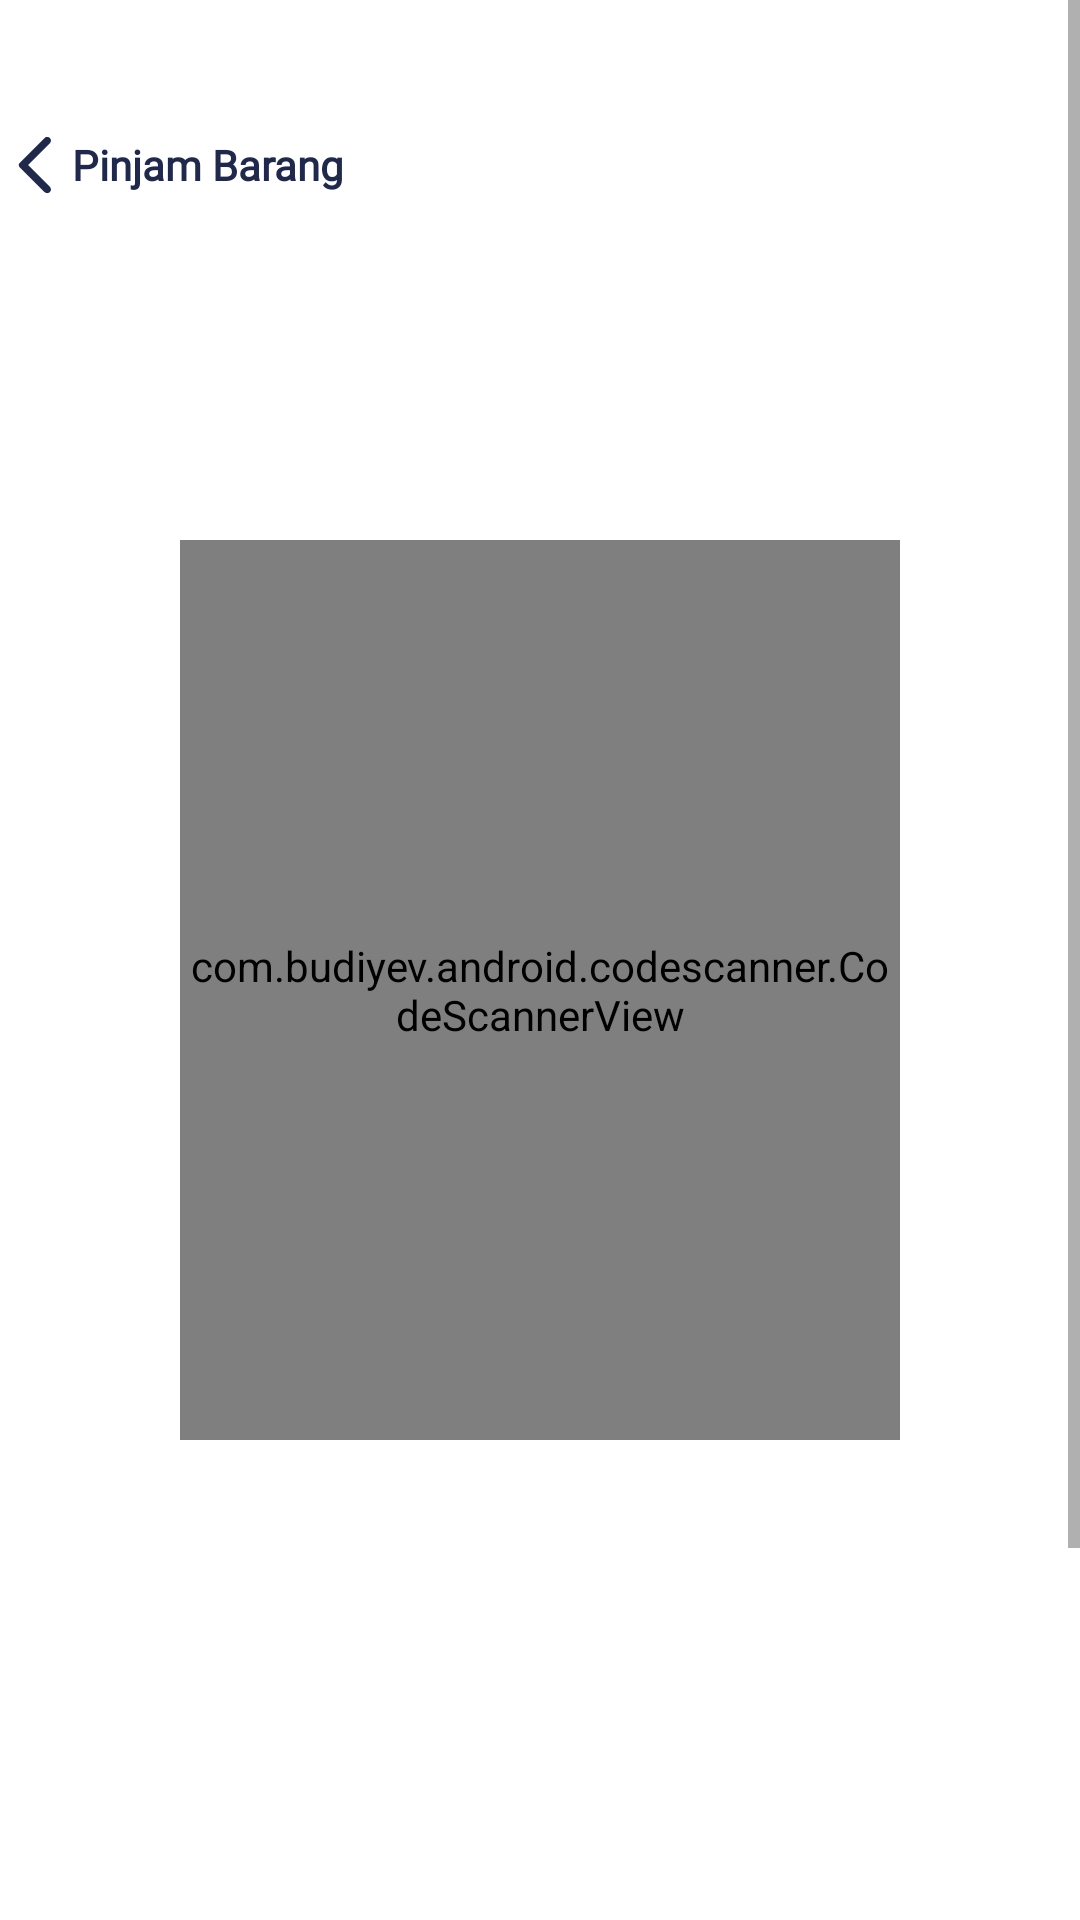

This screen was rendered from an Android layout file. Write that file and the resources it references.
<!-- AndroidManifest.xml: application theme Theme.DixonsAsset.NoActionBarAndStatusBar -->
<!-- res/layout/activity_pinjam_barang.xml -->
<?xml version="1.0" encoding="utf-8"?>
<ScrollView xmlns:android="http://schemas.android.com/apk/res/android"
    xmlns:tools="http://schemas.android.com/tools"
    android:layout_width="match_parent"
    android:layout_height="match_parent"
    xmlns:app="http://schemas.android.com/apk/res-auto"
    tools:context=".Kru.PinjamBarang">

    <RelativeLayout
        android:layout_width="match_parent"
        android:layout_height="match_parent"
        android:paddingBottom="50dp"
        android:layout_marginTop="30dp">

        <Button
            android:id="@+id/back_btn_pinjam_barang"
            android:layout_width="wrap_content"
            android:layout_height="50dp"
            android:layout_alignParentStart="true"
            android:layout_alignParentTop="true"
            android:text="Pinjam Barang"
            android:fontFamily="@font/montserrat"
            android:textFontWeight="900"
            android:textAllCaps="false"
            android:background="@android:color/transparent"
            android:textColor="@color/primary"
            android:drawableLeft="@drawable/round_arrow_back_ios_24"
            android:contentDescription="Pinjam Barang" />

        <com.budiyev.android.codescanner.CodeScannerView
            android:id="@+id/scan"
            android:layout_width="wrap_content"
            android:layout_height="300dp"
            android:layout_below="@+id/back_btn_pinjam_barang"
            android:layout_alignParentStart="true"
            android:layout_alignParentEnd="true"
            android:layout_marginTop="100dp"
            app:autoFocusButtonColor="@color/white"
            app:autoFocusButtonPaddingHorizontal="20dp"
            app:autoFocusButtonPaddingVertical="25dp"
            app:autoFocusButtonPosition="bottomStart"
            app:flashButtonColor="@color/white"
            app:flashButtonPaddingHorizontal="20dp"
            app:flashButtonPaddingVertical="25dp"
            android:layout_marginHorizontal="60dp"
            app:flashButtonPosition="bottomEnd"
            app:frameColor="@color/primary"
            app:frameCornersCapRounded="true"
            app:frameCornersRadius="20dp"
            app:frameCornersSize="50dp"
            app:frameSize="0.95"
            app:frameThickness="10dp"
            app:frameVisible="true"
            app:maskColor="@color/white"
            app:maskVisible="true" />

        <TextView
            android:id="@+id/text_meminjam"
            android:layout_width="wrap_content"
            android:layout_height="wrap_content"
            android:layout_below="@+id/scan"
            android:layout_marginTop="20dp"
            android:textColor="@color/black"
            android:layout_alignParentEnd="true"
            android:layout_alignParentStart="true"
            android:textAlignment="center"
            android:visibility="invisible"
            android:fontFamily="@font/montserrat"
            android:text="Anda meminjam : "/>

        <androidx.constraintlayout.widget.ConstraintLayout
            android:id="@+id/scan_layout"
            android:visibility="invisible"
            android:layout_width="match_parent"
            android:layout_below="@+id/text_meminjam"
            android:layout_marginHorizontal="30dp"
            android:layout_marginVertical="10dp"
            android:layout_height="wrap_content"
            android:elevation="5dp"
            android:background="@drawable/rounded_logout">

            <androidx.constraintlayout.widget.ConstraintLayout
                android:id="@+id/constraintLayout"
                android:layout_width="wrap_content"
                android:layout_height="wrap_content"
                app:layout_constraintStart_toStartOf="parent"
                app:layout_constraintBottom_toBottomOf="parent"
                app:layout_constraintTop_toTopOf="parent">

                <ImageView
                    android:id="@+id/image_item_scan"
                    android:layout_width="106dp"
                    android:layout_height="67dp"
                    android:scaleType="centerCrop"
                    android:background="@drawable/rounded_logout"
                    android:backgroundTint="@color/secondary"
                    android:src="@drawable/tes_image_camera"
                    app:layout_constraintStart_toStartOf="parent"
                    app:layout_constraintBottom_toBottomOf="parent"
                    app:layout_constraintEnd_toEndOf="parent"
                    app:layout_constraintTop_toTopOf="parent" />

            </androidx.constraintlayout.widget.ConstraintLayout>

            <TextView
                android:id="@+id/nama_item_scan"
                android:layout_width="wrap_content"
                android:layout_height="wrap_content"
                android:fontFamily="@font/montserrat"
                android:text="Sony A6000"
                android:textColor="@color/black"
                android:textFontWeight="600"
                app:layout_constraintBottom_toBottomOf="parent"
                app:layout_constraintEnd_toEndOf="parent"
                app:layout_constraintStart_toEndOf="@+id/constraintLayout"
                app:layout_constraintTop_toTopOf="parent"
                app:layout_constraintVertical_bias="0.5"
                app:layout_constraintHorizontal_bias="0.5"/>

        </androidx.constraintlayout.widget.ConstraintLayout>

        <Button
            android:id="@+id/scan_pinjam_barang_button"
            android:layout_width="match_parent"
            android:layout_height="wrap_content"
            android:layout_below="@+id/scan_layout"
            android:layout_alignParentStart="true"
            android:layout_alignParentEnd="true"
            android:layout_alignParentBottom="true"
            android:layout_marginStart="30dp"
            android:layout_marginTop="90dp"
            android:layout_marginEnd="30dp"
            android:background="@drawable/rounded_logout"
            android:fontFamily="@font/montserrat"
            android:paddingVertical="10dp"
            android:text="Pinjam"
            android:textAllCaps="false"
            android:textColor="@color/white"
            android:textSize="16sp"
            android:textStyle="bold"
            android:visibility="visible" />

    </RelativeLayout>

</ScrollView>
<!-- resources referenced by this layout -->
<resources>
  <color name="black">#FF000000</color>
  <color name="primary">#FF21294A</color>
  <color name="secondary">#FFD9D9D9</color>
  <color name="white">#FFFFFFFF</color>
  <!-- drawable round_arrow_back_ios_24 (drawable) -->
  <vector android:autoMirrored="true" android:height="24dp"
      android:tint="#21294A" android:viewportHeight="24"
      android:viewportWidth="24" android:width="24dp" xmlns:android="http://schemas.android.com/apk/res/android">
      <path android:fillColor="@android:color/white" android:pathData="M16.62,2.99c-0.49,-0.49 -1.28,-0.49 -1.77,0L6.54,11.3c-0.39,0.39 -0.39,1.02 0,1.41l8.31,8.31c0.49,0.49 1.28,0.49 1.77,0s0.49,-1.28 0,-1.77L9.38,12l7.25,-7.25c0.48,-0.48 0.48,-1.28 -0.01,-1.76z"/>
  </vector>
  <!-- drawable rounded_logout (drawable) -->
  <?xml version="1.0" encoding="utf-8"?>
  
  <shape xmlns:android="http://schemas.android.com/apk/res/android">
      <corners android:radius="20px"/>
      <solid android:color="@color/white"/>
      <stroke android:color="@color/secondary" android:width="1dp"/>
  </shape>
  <!-- drawable tes_image_camera: png bitmap (drawable, 5395 bytes) -->
  <style name="Theme.DixonsAsset.NoActionBarAndStatusBar">
          <item name="windowActionBar">false</item>
          <item name="windowNoTitle">true</item>
          <item name="android:windowTranslucentStatus">true</item>
          <item name="android:windowTranslucentNavigation">true</item>
          <item name="android:fitsSystemWindows">true</item>
      </style>
</resources>
